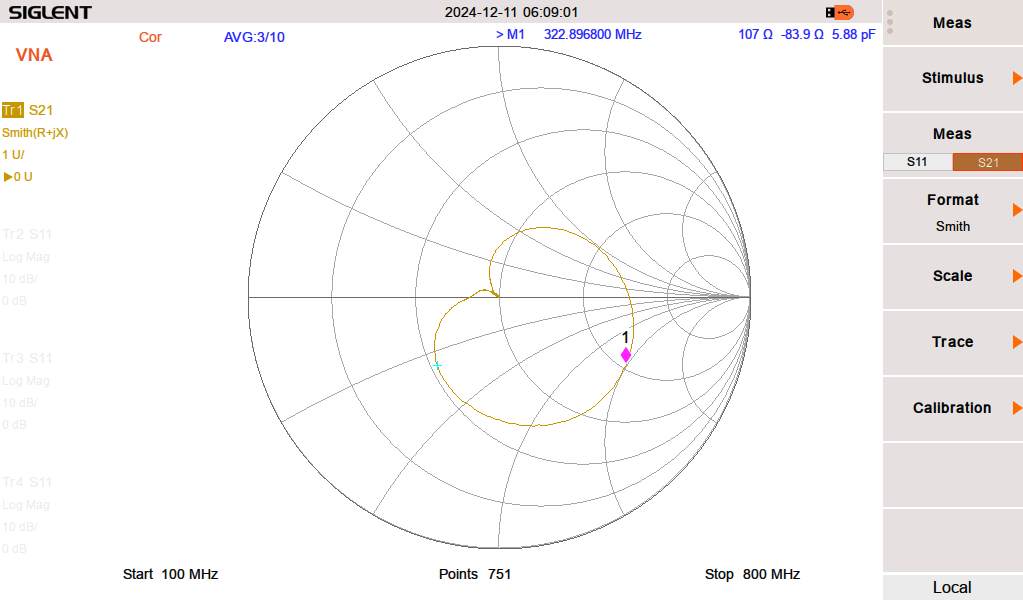

The data file committed next to this chart (first rows):
Machine Module SVA1032X
Trace Name, Trace A
Meas Type, S21
Start Frequency, +1.000000000E+08
Stop Frequency, +8.000000000E+08
Format, Smith, R+jX
IFBW, 1.000000e+04
Trace Data
Frequency, Formatted Data
1.000000e+08, 4.925125e+01, 4.446858e-01, 7.077394e-10, H
1.009333e+08, 4.921270e+01, 4.369917e-01, 6.890626e-10, H
1.018667e+08, 4.926246e+01, 4.642152e-01, 7.252829e-10, H
1.028000e+08, 4.923137e+01, 4.470585e-01, 6.921359e-10, H
1.037333e+08, 4.921338e+01, 4.844317e-01, 7.432491e-10, H
1.046667e+08, 4.918563e+01, 4.858152e-01, 7.387251e-10, H
1.056000e+08, 4.919712e+01, 5.160885e-01, 7.778223e-10, H
1.065333e+08, 4.917061e+01, 5.024715e-01, 7.506649e-10, H
1.074667e+08, 4.916791e+01, 5.103781e-01, 7.558548e-10, H
1.084000e+08, 4.916328e+01, 5.248208e-01, 7.705518e-10, H
1.093333e+08, 4.916246e+01, 5.498155e-01, 8.003584e-10, H
1.102667e+08, 4.912090e+01, 5.506111e-01, 7.947323e-10, H
1.112000e+08, 4.912123e+01, 5.670512e-01, 8.115918e-10, H
1.121333e+08, 4.908906e+01, 6.066984e-01, 8.611093e-10, H
1.130667e+08, 4.908771e+01, 5.953978e-01, 8.380941e-10, H
1.140000e+08, 4.907842e+01, 6.058042e-01, 8.457608e-10, H
1.149333e+08, 4.904217e+01, 6.119321e-01, 8.473784e-10, H
1.158667e+08, 4.902796e+01, 6.197404e-01, 8.512780e-10, H
1.168000e+08, 4.902833e+01, 6.543097e-01, 8.915807e-10, H
1.177333e+08, 4.900324e+01, 6.848658e-01, 9.258192e-10, H
1.186667e+08, 4.899110e+01, 6.269349e-01, 8.408409e-10, H
1.196000e+08, 4.894789e+01, 6.684417e-01, 8.895134e-10, H
1.205333e+08, 4.896111e+01, 7.093411e-01, 9.366301e-10, H
1.214667e+08, 4.895955e+01, 6.960426e-01, 9.120084e-10, H
1.224000e+08, 4.892417e+01, 7.186612e-01, 9.344647e-10, H
1.233333e+08, 4.892281e+01, 7.528956e-01, 9.715707e-10, H
1.242667e+08, 4.889648e+01, 7.398225e-01, 9.475301e-10, H
1.252000e+08, 4.885868e+01, 7.778850e-01, 9.888517e-10, H
1.261333e+08, 4.887721e+01, 7.832581e-01, 9.883144e-10, H
1.270667e+08, 4.885218e+01, 8.024559e-01, 1.005101e-09, H
1.280000e+08, 4.879350e+01, 7.971554e-01, 9.911814e-10, H
1.289333e+08, 4.880696e+01, 8.326993e-01, 1.027882e-09, H
1.298667e+08, 4.874395e+01, 8.785118e-01, 1.076639e-09, H
1.308000e+08, 4.874228e+01, 8.739766e-01, 1.063438e-09, H
1.317333e+08, 4.869561e+01, 8.631698e-01, 1.042847e-09, H
1.326667e+08, 4.871463e+01, 8.835412e-01, 1.059949e-09, H
1.336000e+08, 4.869146e+01, 9.159419e-01, 1.091143e-09, H
1.345333e+08, 4.865034e+01, 9.432971e-01, 1.115935e-09, H
1.354667e+08, 4.865289e+01, 9.513952e-01, 1.117760e-09, H
1.364000e+08, 4.859946e+01, 9.909446e-01, 1.156259e-09, H
1.373333e+08, 4.860568e+01, 9.849588e-01, 1.141464e-09, H
1.382667e+08, 4.855968e+01, 1.035471e+00, 1.191903e-09, H
1.392000e+08, 4.852934e+01, 1.063901e+00, 1.216416e-09, H
1.401333e+08, 4.848419e+01, 1.071071e+00, 1.216457e-09, H
1.410667e+08, 4.846010e+01, 1.085061e+00, 1.224193e-09, H
1.420000e+08, 4.845036e+01, 1.103157e+00, 1.236429e-09, H
1.429333e+08, 4.840213e+01, 1.173946e+00, 1.307178e-09, H
1.438667e+08, 4.836061e+01, 1.187406e+00, 1.313588e-09, H
1.448000e+08, 4.837556e+01, 1.202364e+00, 1.321562e-09, H
1.457333e+08, 4.833017e+01, 1.244726e+00, 1.359361e-09, H
1.466667e+08, 4.833356e+01, 1.271025e+00, 1.379250e-09, H
1.476000e+08, 4.828054e+01, 1.283282e+00, 1.383744e-09, H
... 699 more rows
